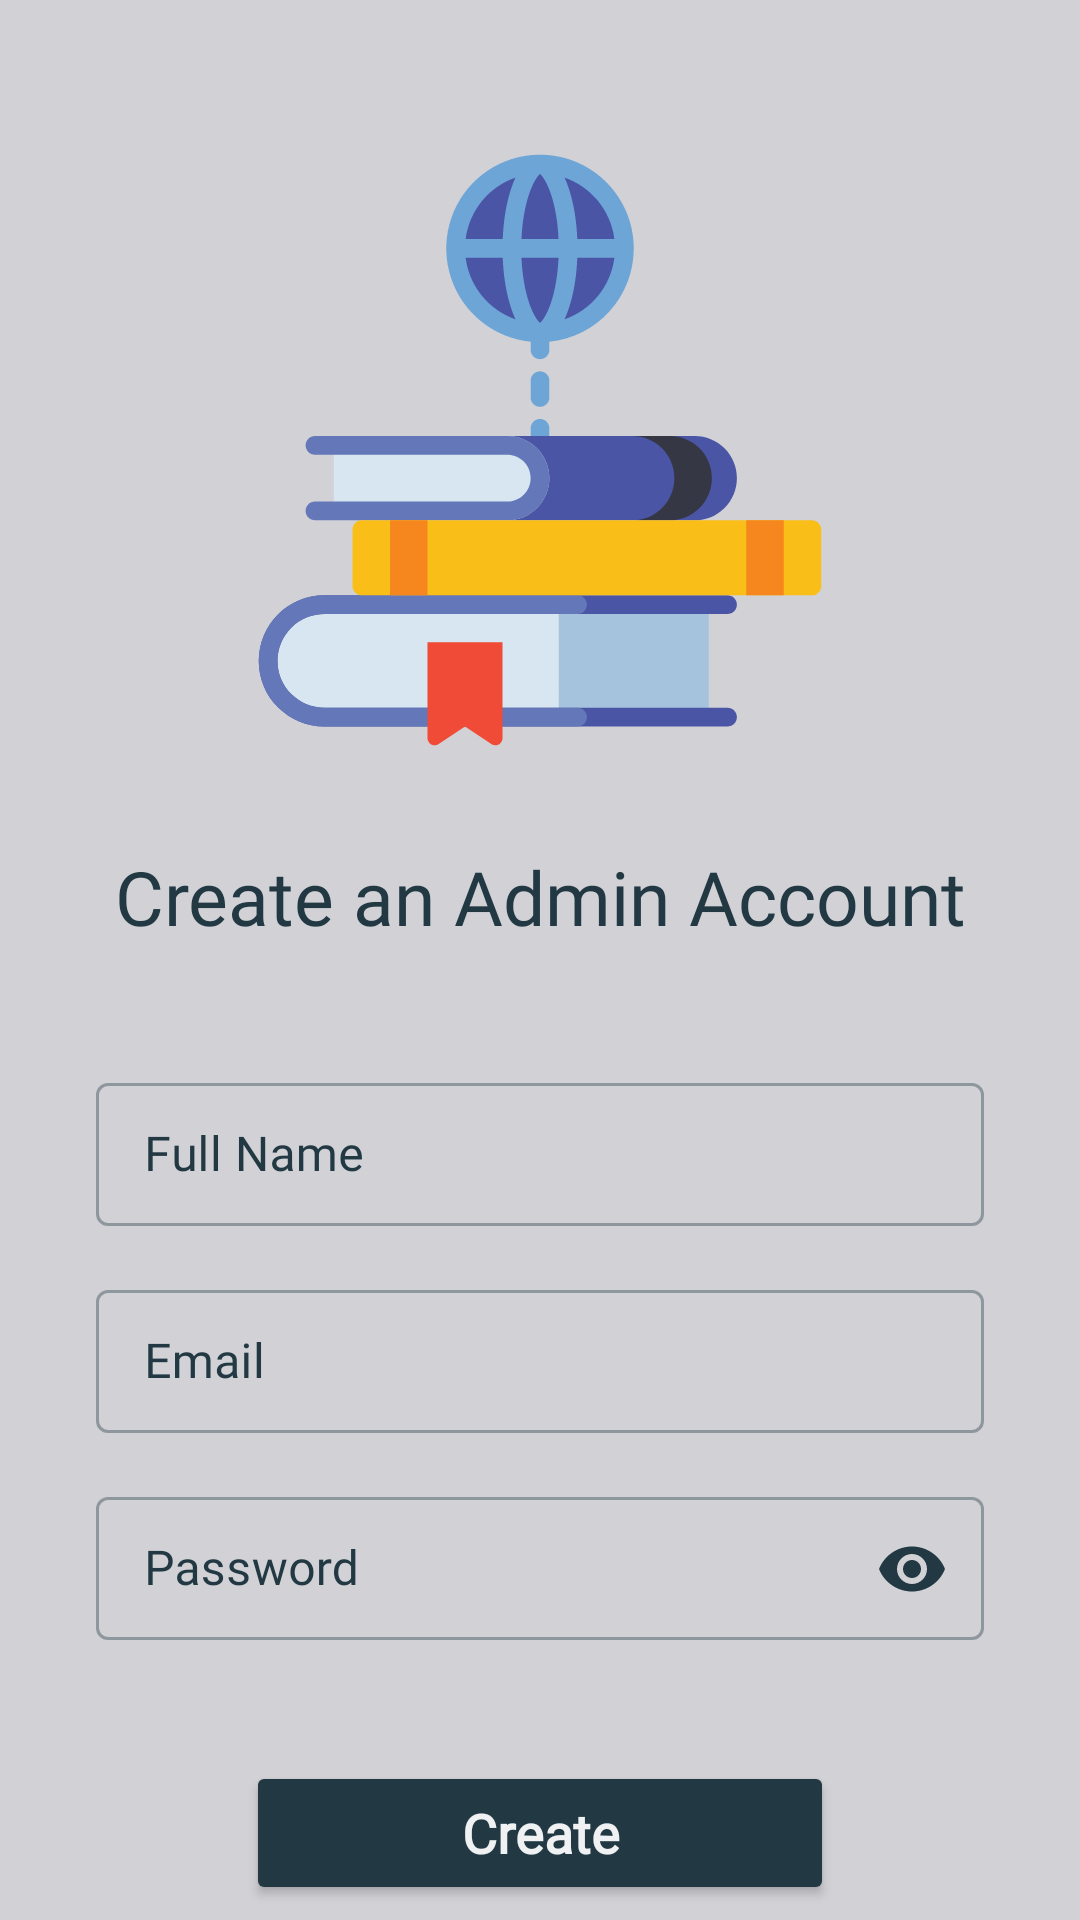

Reconstruct the res/layout file that produces this screen, plus the resources it refers to.
<!-- AndroidManifest.xml: application theme Theme.SchoolLibrary -->
<!-- res/layout/activity_sign_up.xml -->
<?xml version="1.0" encoding="utf-8"?>
<androidx.constraintlayout.widget.ConstraintLayout xmlns:android="http://schemas.android.com/apk/res/android"
    xmlns:app="http://schemas.android.com/apk/res-auto"
    xmlns:tools="http://schemas.android.com/tools"
    android:layout_width="match_parent"
    android:layout_height="match_parent"
    android:background="@color/lightGray"
    tools:context=".SignUpActivity">

    <ImageView
        android:id="@+id/imageView3"
        android:layout_width="200dp"
        android:layout_height="200dp"
        android:layout_marginTop="50dp"
        app:layout_constraintEnd_toEndOf="parent"
        app:layout_constraintHorizontal_bias="0.5"
        app:layout_constraintStart_toStartOf="parent"
        app:layout_constraintTop_toTopOf="parent"
        app:srcCompat="@drawable/ic_svg_icon_books" />

    <TextView
        android:id="@+id/textView"
        android:layout_width="wrap_content"
        android:layout_height="wrap_content"
        android:layout_marginTop="32dp"
        android:fontFamily="@font/roboto_bold"
        android:text="Create an Admin Account"
        android:textAlignment="center"
        android:textColor="@color/japaneseIndigo"
        android:textSize="25sp"
        app:layout_constraintEnd_toEndOf="parent"
        app:layout_constraintHorizontal_bias="0.5"
        app:layout_constraintStart_toStartOf="parent"
        app:layout_constraintTop_toBottomOf="@+id/imageView3" />

    <com.google.android.material.textfield.TextInputLayout
        android:id="@+id/et_layout_signup_fullName"
        style="@style/Widget.MaterialComponents.TextInputLayout.OutlinedBox.Dense"
        android:layout_width="0dp"
        android:layout_height="wrap_content"
        android:layout_marginStart="32dp"
        android:layout_marginTop="40dp"
        android:layout_marginEnd="32dp"
        android:textColorHint="@color/japaneseIndigo"
        app:boxBackgroundMode="outline"
        app:boxStrokeColor="@color/ic_color_et_layout_japan_indigo"
        app:hintTextColor="@color/japaneseIndigo"
        app:layout_constraintEnd_toEndOf="parent"
        app:layout_constraintHorizontal_bias="0.5"
        app:layout_constraintStart_toStartOf="parent"
        app:layout_constraintTop_toBottomOf="@+id/textView">

        <com.google.android.material.textfield.TextInputEditText
            android:id="@+id/et_signup_fullName"
            android:layout_width="match_parent"
            android:layout_height="wrap_content"
            android:fontFamily="@font/roboto"
            android:hint="Full Name"
            android:inputType="textPersonName"
            android:maxLength="25"
            android:textColor="@color/japaneseIndigo" />

    </com.google.android.material.textfield.TextInputLayout>

    <com.google.android.material.textfield.TextInputLayout
        android:id="@+id/et_layout_signup_email"
        style="@style/Widget.MaterialComponents.TextInputLayout.OutlinedBox.Dense"
        android:layout_width="0dp"
        android:layout_height="wrap_content"
        android:layout_marginStart="32dp"
        android:layout_marginTop="16dp"
        android:layout_marginEnd="32dp"
        android:textColorHint="@color/japaneseIndigo"
        app:boxBackgroundMode="outline"
        app:boxStrokeColor="@color/ic_color_et_layout_japan_indigo"
        app:hintTextColor="@color/japaneseIndigo"
        app:layout_constraintEnd_toEndOf="parent"
        app:layout_constraintHorizontal_bias="0.0"
        app:layout_constraintStart_toStartOf="parent"
        app:layout_constraintTop_toBottomOf="@id/et_layout_signup_fullName">

        <com.google.android.material.textfield.TextInputEditText
            android:id="@+id/et_signup_email"
            android:layout_width="match_parent"
            android:layout_height="wrap_content"
            android:fontFamily="@font/roboto"
            android:hint="Email"
            android:inputType="textEmailAddress"
            android:maxLength="25"
            android:textColor="@color/japaneseIndigo" />
    </com.google.android.material.textfield.TextInputLayout>

    <com.google.android.material.textfield.TextInputLayout
        android:id="@+id/et_layout_signup_password"
        style="@style/Widget.MaterialComponents.TextInputLayout.OutlinedBox.Dense"
        android:layout_width="0dp"
        android:layout_height="wrap_content"
        android:layout_marginStart="32dp"
        android:layout_marginTop="16dp"
        android:layout_marginEnd="32dp"
        android:textColorHint="@color/japaneseIndigo"
        app:boxBackgroundMode="outline"
        app:boxStrokeColor="@color/ic_color_et_layout_japan_indigo"
        app:hintTextColor="@color/japaneseIndigo"
        app:layout_constraintEnd_toEndOf="parent"
        app:layout_constraintHorizontal_bias="0.0"
        app:layout_constraintStart_toStartOf="parent"
        app:layout_constraintTop_toBottomOf="@id/et_layout_signup_email"
        app:passwordToggleEnabled="true"
        app:passwordToggleTint="@color/japaneseIndigo">

        <com.google.android.material.textfield.TextInputEditText
            android:id="@+id/et_signup_password"
            android:layout_width="match_parent"
            android:layout_height="wrap_content"
            android:fontFamily="@font/roboto"
            android:hint="Password"
            android:inputType="textPassword"
            android:maxLength="25"
            android:textColor="@color/japaneseIndigo" />
    </com.google.android.material.textfield.TextInputLayout>

    <Button
        android:id="@+id/btn_signup_create"
        android:layout_width="0dp"
        android:layout_height="wrap_content"
        android:layout_marginStart="50dp"
        android:layout_marginTop="40dp"
        android:layout_marginEnd="50dp"
        android:backgroundTint="@color/japaneseIndigo"
        android:fontFamily="@font/roboto_medium"
        android:text="Create"
        android:textAlignment="center"
        android:textAllCaps="false"
        android:textColor="@color/antiFlashWhite"
        android:textSize="18sp"
        android:textStyle="bold"
        app:cornerRadius="15dp"
        app:layout_constraintEnd_toEndOf="@id/et_layout_signup_password"
        app:layout_constraintStart_toStartOf="@id/et_layout_signup_password"
        app:layout_constraintTop_toBottomOf="@id/et_layout_signup_password" />

    <TextView
        android:id="@+id/textView7"
        android:layout_width="0dp"
        android:layout_height="wrap_content"
        android:layout_marginTop="5dp"
        android:fontFamily="@font/roboto"
        android:text="Already have an admin account ?"
        android:textAlignment="center"
        android:textColor="@color/japaneseIndigo"
        android:textSize="12sp"
        app:layout_constraintEnd_toEndOf="@id/btn_signup_create"
        app:layout_constraintStart_toStartOf="@id/btn_signup_create"
        app:layout_constraintTop_toBottomOf="@id/btn_signup_create" />

    <TextView
        android:id="@+id/tv_signup_login"
        android:layout_width="wrap_content"
        android:layout_height="wrap_content"
        android:layout_marginTop="3dp"
        android:clickable="true"
        android:fontFamily="@font/roboto_bold"
        android:padding="5dp"
        android:text="Login"
        android:textAlignment="center"
        android:textColor="@color/japaneseIndigo"
        android:textSize="16sp"
        app:layout_constraintEnd_toEndOf="@+id/textView7"
        app:layout_constraintStart_toStartOf="@+id/textView7"
        app:layout_constraintTop_toBottomOf="@+id/textView7" />

</androidx.constraintlayout.widget.ConstraintLayout>
<!-- resources referenced by this layout -->
<resources>
  <color name="antiFlashWhite">#EFF1F3</color>
  <color name="japaneseIndigo">#223943</color>
  <color name="lightGray">#D1D1D6</color>
  <!-- drawable ic_svg_icon_books: vector/xml drawable (drawable, 8006 chars, omitted) -->
  <style name="Theme.SchoolLibrary" parent="Theme.MaterialComponents.DayNight.NoActionBar">
          
          <item name="colorPrimary">@color/antiFlashWhite</item>
          <item name="colorPrimaryVariant">@color/japaneseIndigo</item>
          <item name="colorOnPrimary">@color/white</item>
          
          <item name="colorSecondary">@color/antiFlashWhite</item>
          <item name="colorSecondaryVariant">@color/japaneseIndigo</item>
          <item name="colorOnSecondary">@color/black</item>
          
          <item name="android:statusBarColor" tools:targetApi="l">?attr/colorPrimaryVariant</item>
          
      </style>
  <color name="white">#FFFFFFFF</color>
  <color name="black">#FF000000</color>
</resources>
